Photos from the image-classification dataset "coffee_dataset" in the GitHub repository jujup1t3r/CoFFee. Its 18 classes are: broken, defect damage, dry cherry, floater, foreign matter, full black, full sour, fungus damage, good, husk, immature, parchment, partial black, partial sour, severe insect damage, shell, slight insect damage, withered.

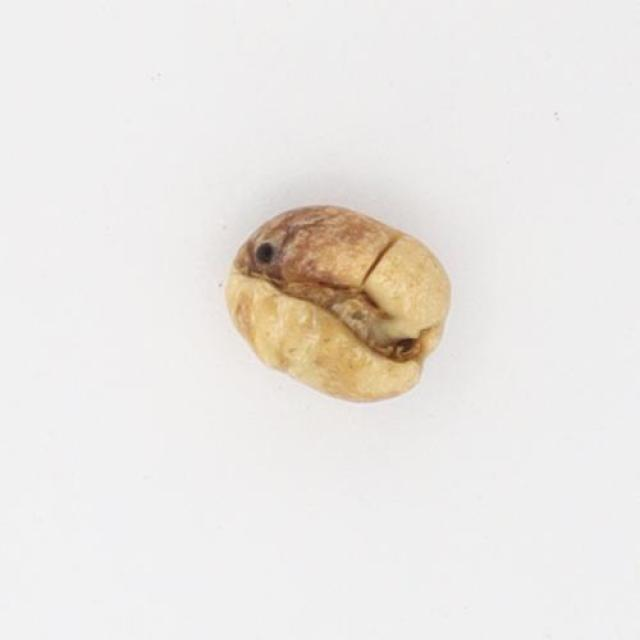
Label: slight insect damage

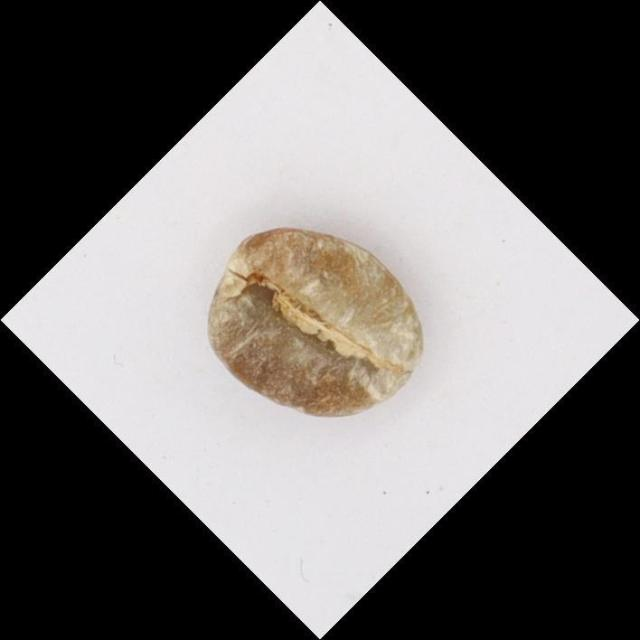
Label: partial sour

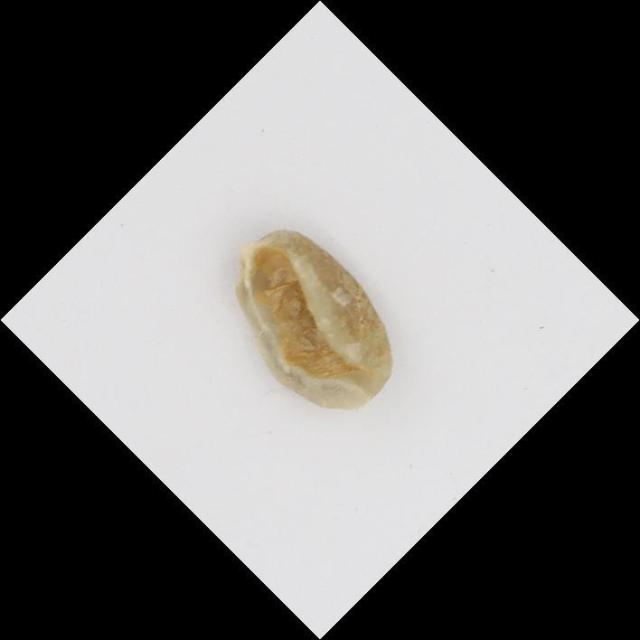
Label: shell

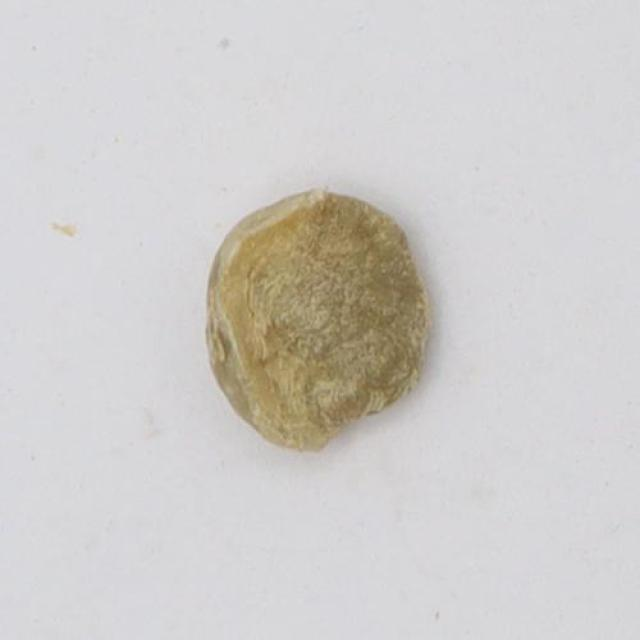
Label: withered

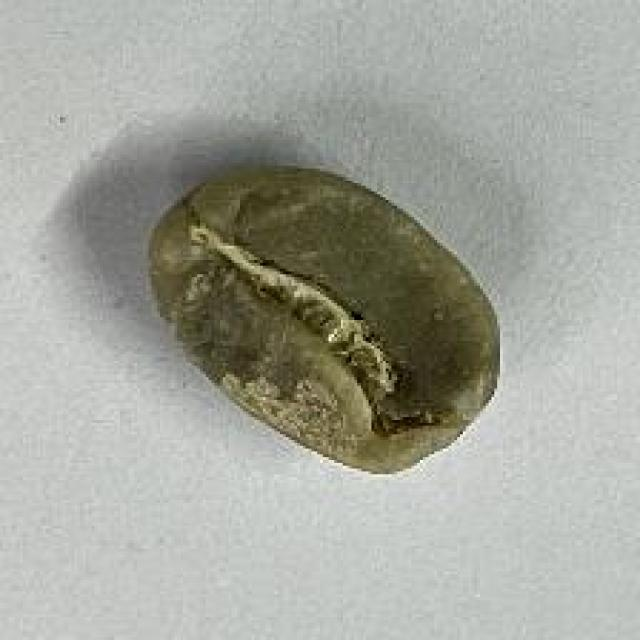
Label: good

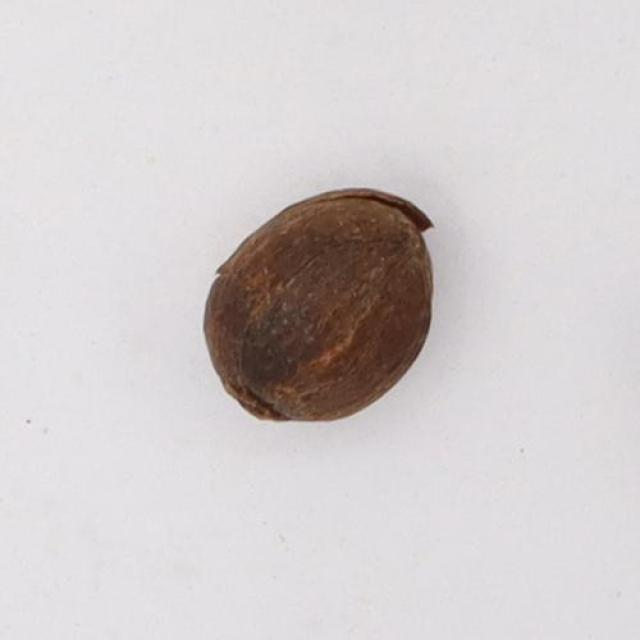
Label: dry cherry
